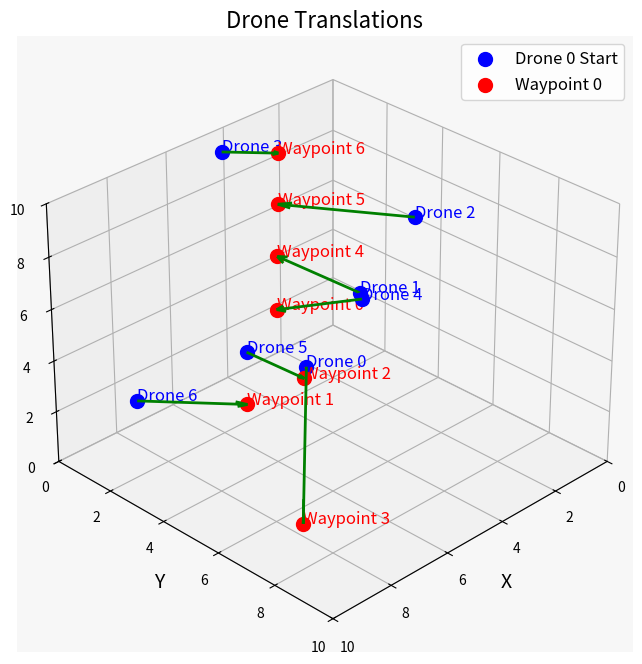

Reproduce this figure in Python.
import matplotlib.pyplot as plt
import numpy as np
from mpl_toolkits.mplot3d import Axes3D

def plot_drone_translation(drones, waypoints, assignments):
    # Create a figure and an axis
    fig = plt.figure(figsize=(10, 8))
    ax = fig.add_subplot(111, projection='3d')

    # Plot the initial drone positions (blue spheres)
    for i, (drone_x, drone_y, drone_z) in enumerate(drones):
        ax.scatter(drone_x, drone_y, drone_z, color='blue', s=100, label=f'Drone {i} Start' if i == 0 else "")
        ax.text(drone_x, drone_y, drone_z, f'Drone {i}', color='blue', fontsize=12)

    # Plot the waypoints (red spheres)
    for i, (wp_x, wp_y, wp_z) in enumerate(waypoints):
        ax.scatter(wp_x, wp_y, wp_z, color='red', s=100, label=f'Waypoint {i}' if i == 0 else "")
        ax.text(wp_x, wp_y, wp_z, f'Waypoint {i}', color='red', fontsize=12)

    # Draw arrows for each drone's movement to the corresponding waypoint
    for i, assignment in enumerate(assignments):
        drone_index, waypoint_index = assignment
        drone_x, drone_y, drone_z = drones[drone_index]
        wp_x, wp_y, wp_z = waypoints[waypoint_index]

        # Draw a thicker, green arrow with a nice color
        ax.quiver(drone_x, drone_y, drone_z, wp_x - drone_x, wp_y - drone_y, wp_z - drone_z, 
                  color='green', arrow_length_ratio=0.1, linewidth=2)

    # Set labels and title with improved font sizes
    ax.set_xlabel('X', fontsize=14)
    ax.set_ylabel('Y', fontsize=14)
    ax.set_zlabel('Z', fontsize=14)
    ax.set_title('Drone Translations', fontsize=16)

    # Enhance the grid and background for clarity
    ax.grid(True, linestyle='--', alpha=0.7)  # Dotted grid for better visibility
    ax.set_facecolor('#f7f7f7')  # Light background for better contrast

    # Set the axes limits for a better view
    ax.set_xlim([0, 10])
    ax.set_ylim([0, 10])
    ax.set_zlim([0, 10])

    # Set a better view angle for 3D
    ax.view_init(elev=30, azim=45)  # Change elevation and azimuth for a better perspective

    # Show the plot with legend
    ax.legend(loc='best', fontsize=12)
    plt.show()

def parse_input():


    # Drone positions
    drones = [
        (3, 2, 1),  # Drone 0
        (2, 3, 4),  # Drone 1
        (1, 4, 7),  # Drone 2
        (5, 1, 10), # Drone 3
        (6, 7, 8),  # Drone 4
        (8, 5, 6),  # Drone 5
        (9, 2, 3)   # Drone 6
    ]

    # Waypoint positions
    waypoints = [
        (6, 4, 6),  # Waypoint 0
        (8, 5, 4),  # Waypoint 1
        (7, 6, 5),  # Waypoint 2
        (10, 9, 3), # Waypoint 3
        (5, 3, 7),  # Waypoint 4
        (4, 2, 8),  # Waypoint 5
        (3, 1, 9)   # Waypoint 6
    ]

    # Assignments (Drone to Waypoint mapping)
    assignments = [
        (0, 3),  # Drone 0 -> Waypoint 3
        (1, 4),  # Drone 1 -> Waypoint 4
        (2, 5),  # Drone 2 -> Waypoint 5
        (3, 6),  # Drone 3 -> Waypoint 6
        (4, 0),  # Drone 4 -> Waypoint 0
        (5, 2),  # Drone 5 -> Waypoint 2
        (6, 1)   # Drone 6 -> Waypoint 1
    ]

    return drones, waypoints, assignments

# Main code
drones, waypoints, assignments = parse_input()

# Call the function to plot
plot_drone_translation(drones, waypoints, assignments)
